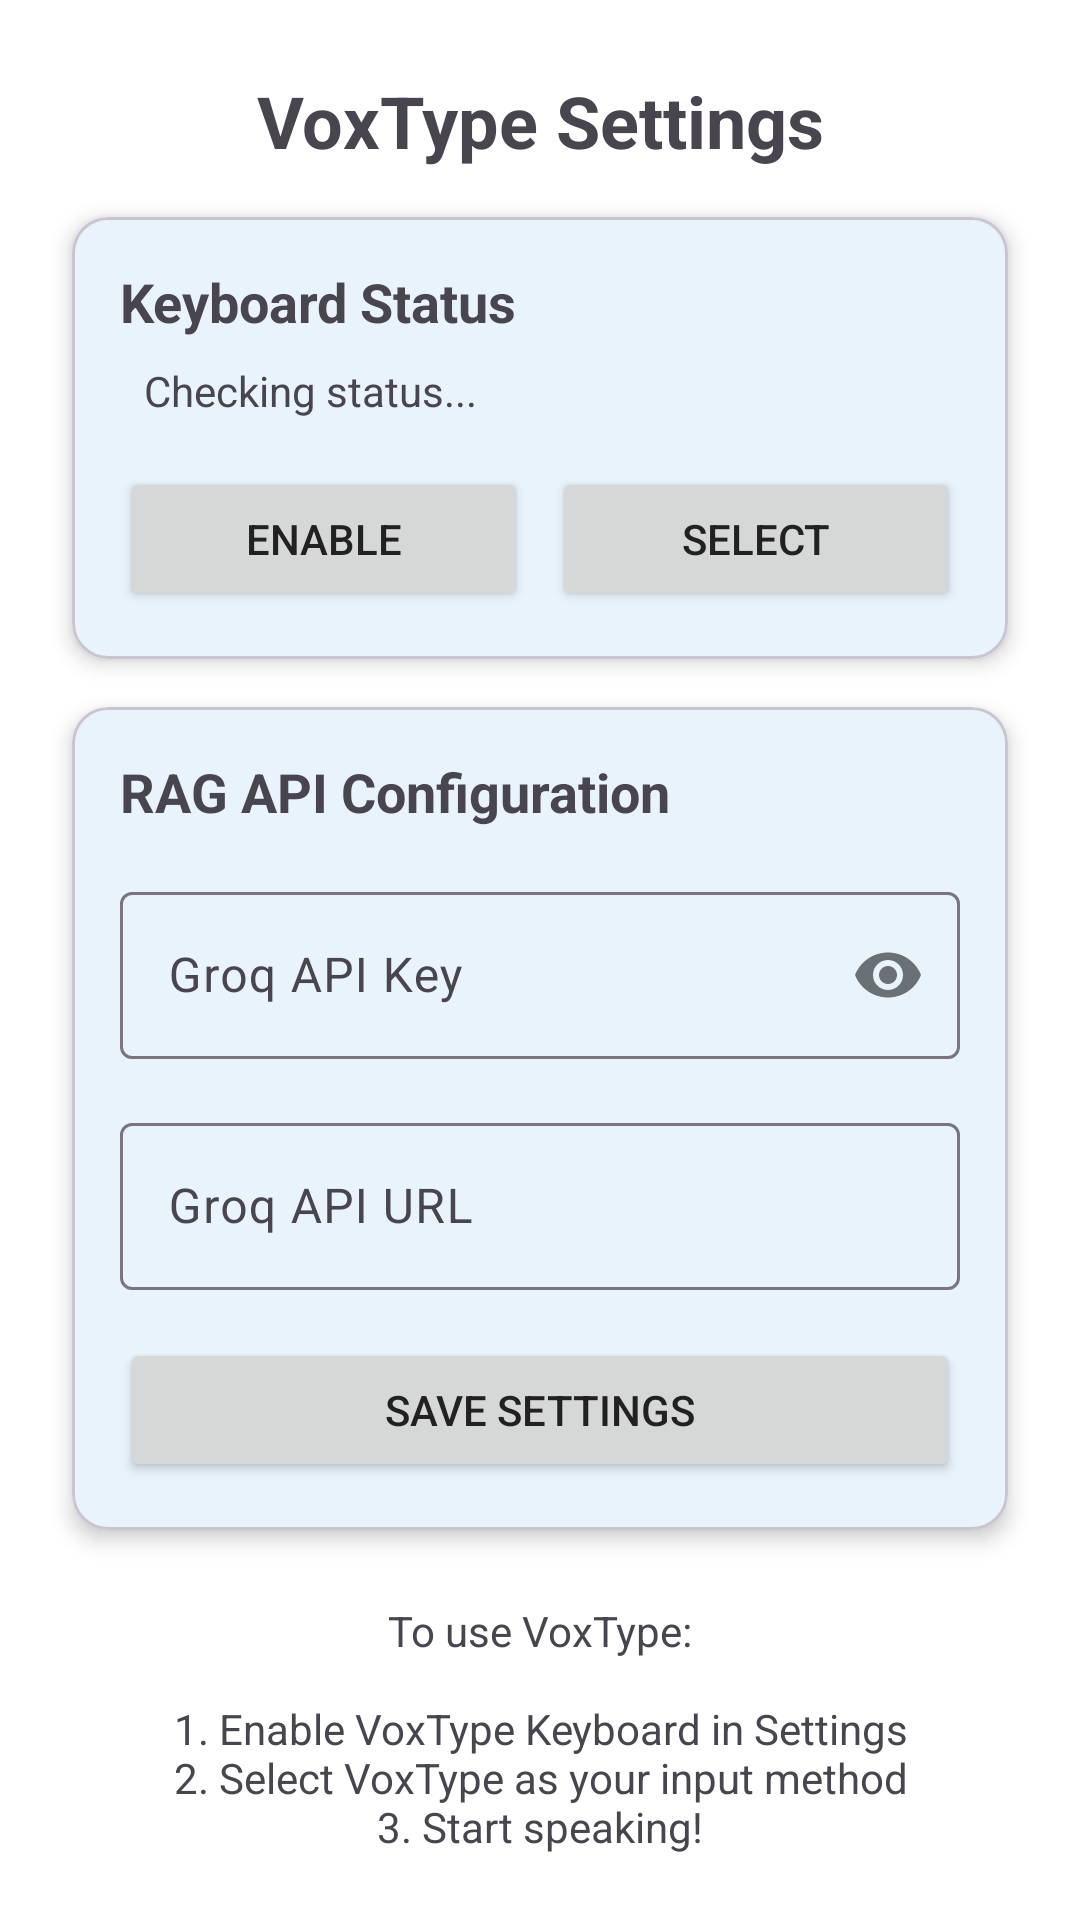

Here is an Android app screen rendered from its layout file. Give the layout XML and the strings, colors and styles it references.
<!-- AndroidManifest.xml: application theme Theme.VoxType -->
<!-- res/layout/activity_main.xml -->
<?xml version="1.0" encoding="utf-8"?>
<ScrollView xmlns:android="http://schemas.android.com/apk/res/android"
    xmlns:app="http://schemas.android.com/apk/res-auto"
    android:layout_width="match_parent"
    android:layout_height="match_parent"
    android:padding="16dp">

    <LinearLayout
        android:layout_width="match_parent"
        android:layout_height="wrap_content"
        android:orientation="vertical">

        
        <TextView
            android:layout_width="match_parent"
            android:layout_height="wrap_content"
            android:text="VoxType Settings"
            android:textSize="24sp"
            android:textStyle="bold"
            android:padding="8dp"
            android:gravity="center" />

        
        <com.google.android.material.card.MaterialCardView
            android:layout_width="match_parent"
            android:layout_height="wrap_content"
            android:layout_margin="8dp"
            app:cardElevation="4dp">

            <LinearLayout
                android:layout_width="match_parent"
                android:layout_height="wrap_content"
                android:orientation="vertical"
                android:padding="16dp">

                <TextView
                    android:layout_width="wrap_content"
                    android:layout_height="wrap_content"
                    android:text="Keyboard Status"
                    android:textStyle="bold"
                    android:textSize="18sp" />

                <TextView
                    android:id="@+id/status_text"
                    android:layout_width="match_parent"
                    android:layout_height="wrap_content"
                    android:text="Checking status..."
                    android:padding="8dp" />

                <LinearLayout
                    android:layout_width="match_parent"
                    android:layout_height="wrap_content"
                    android:orientation="horizontal"
                    android:layout_marginTop="8dp">

                    <Button
                        android:id="@+id/enable_keyboard_button"
                        android:layout_width="0dp"
                        android:layout_height="wrap_content"
                        android:layout_weight="1"
                        android:text="Enable"
                        android:layout_marginEnd="4dp" />

                    <Button
                        android:id="@+id/select_keyboard_button"
                        android:layout_width="0dp"
                        android:layout_height="wrap_content"
                        android:layout_weight="1"
                        android:text="Select"
                        android:layout_marginStart="4dp" />

                </LinearLayout>

            </LinearLayout>

        </com.google.android.material.card.MaterialCardView>

        
        <com.google.android.material.card.MaterialCardView
            android:layout_width="match_parent"
            android:layout_height="wrap_content"
            android:layout_margin="8dp"
            app:cardElevation="4dp">

            <LinearLayout
                android:layout_width="match_parent"
                android:layout_height="wrap_content"
                android:orientation="vertical"
                android:padding="16dp">

                <TextView
                    android:layout_width="wrap_content"
                    android:layout_height="wrap_content"
                    android:text="RAG API Configuration"
                    android:textStyle="bold"
                    android:textSize="18sp" />

                <com.google.android.material.textfield.TextInputLayout
                    android:layout_width="match_parent"
                    android:layout_height="wrap_content"
                    android:layout_marginTop="16dp"
                    android:hint="@string/rag_api_key"
                    app:passwordToggleEnabled="true">

                    <com.google.android.material.textfield.TextInputEditText
                        android:id="@+id/api_key_input"
                        android:layout_width="match_parent"
                        android:layout_height="wrap_content"
                        android:inputType="textPassword" />

                </com.google.android.material.textfield.TextInputLayout>

                <com.google.android.material.textfield.TextInputLayout
                    android:layout_width="match_parent"
                    android:layout_height="wrap_content"
                    android:layout_marginTop="16dp"
                    android:hint="@string/rag_api_url">

                    <com.google.android.material.textfield.TextInputEditText
                        android:id="@+id/api_url_input"
                        android:layout_width="match_parent"
                        android:layout_height="wrap_content"
                        android:inputType="textUri" />

                </com.google.android.material.textfield.TextInputLayout>

                <Button
                    android:id="@+id/save_button"
                    android:layout_width="match_parent"
                    android:layout_height="wrap_content"
                    android:layout_marginTop="16dp"
                    android:text="@string/save_settings" />

            </LinearLayout>

        </com.google.android.material.card.MaterialCardView>

        
        <TextView
            android:layout_width="match_parent"
            android:layout_height="wrap_content"
            android:text="@string/enable_keyboard_instructions"
            android:padding="16dp"
            android:textSize="14sp"
            android:gravity="center" />

    </LinearLayout>

</ScrollView>
<!-- resources referenced by this layout -->
<resources>
  <string name="enable_keyboard_instructions">To use VoxType:\n\n1. Enable VoxType Keyboard in Settings\n2. Select VoxType as your input method\n3. Start speaking!</string>
  <string name="rag_api_key">Groq API Key</string>
  <string name="rag_api_url">Groq API URL</string>
  <string name="save_settings">Save Settings</string>
  <style name="Theme.VoxType" parent="Theme.Material3.Light.NoActionBar">
          
          <item name="colorPrimary">@color/primary</item>
          <item name="colorPrimaryVariant">@color/primary_dark</item>
          <item name="colorOnPrimary">@color/white</item>
          
          <item name="colorSecondary">@color/accent</item>
          <item name="colorSecondaryVariant">@color/accent_color</item>
          <item name="colorOnSecondary">@color/white</item>
          
          <item name="android:statusBarColor">@color/primary_dark</item>
          
          <item name="android:textColorPrimary">@color/text_primary</item>
          <item name="android:textColorSecondary">@color/text_secondary</item>
          
          <item name="android:windowBackground">@color/white</item>
          <item name="colorSurface">@color/white</item>
          <item name="colorOnSurface">@color/text_primary</item>
      </style>
  <color name="primary">#1E88E5</color>
  <color name="primary_dark">#1565C0</color>
  <color name="white">#FFFFFF</color>
  <color name="accent">#00ACC1</color>
  <color name="accent_color">#00BCD4</color>
  <color name="text_primary">#212121</color>
  <color name="text_secondary">#757575</color>
</resources>
